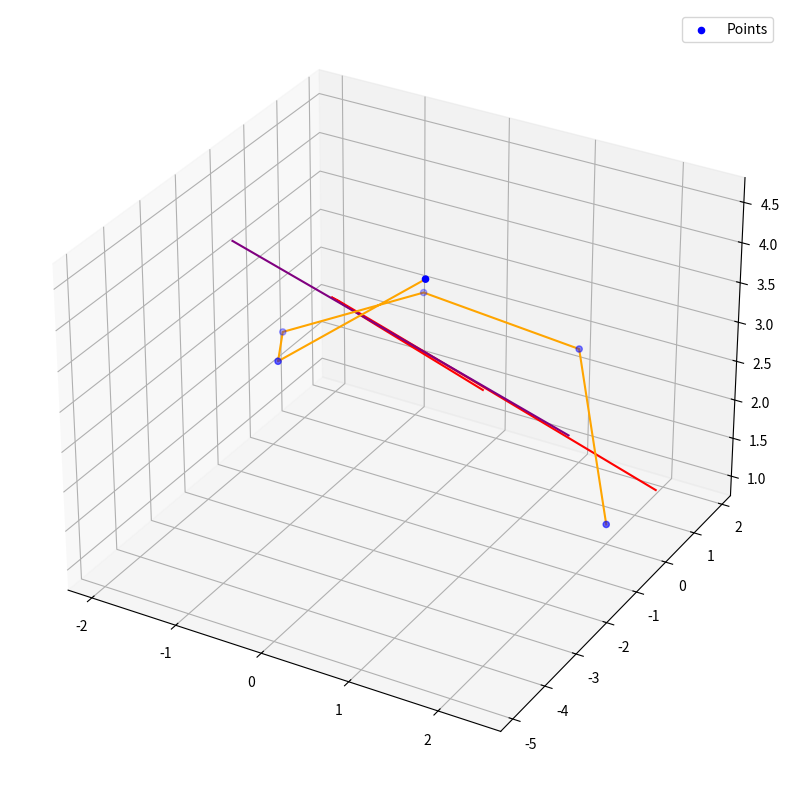

This chart was generated by the following Python code:
import numpy as np
import matplotlib.pyplot as plt

# Initialisation
data_pts = np.array([
    [2, 1.08, -0.83, -1.97, -1.31, 0.57],
    [0, 1.68, 1.82, 0.28, -1.51, -1.91],
    [1, 2.38, 2.49, 2.15, 2.59, 4.32],
    [1, 2, 3, 4, 5, 6]
])
x = data_pts[0]
y = data_pts[1]
z = data_pts[2]
t = data_pts[3]

# Tune parameters here
params = {
    "time_dim":t,
    "learn_rate":0.0001,
    "max_iter":100000,
    "tol":0.00001
}

# 1) Plotting trajectory of data points
fig = plt.figure(figsize=(10, 10))
ax = fig.add_subplot(projection='3d')
ax.scatter(x, y, z, c='blue', marker='o', label='Points')
ax.plot(x, y, z, color='blue')
ax.legend()

def gradient_descent_speed(pts_dim, params):
    time_dim = params["time_dim"]
    learn_rate = params["learn_rate"]
    max_iter = params["max_iter"]
    tol = params["tol"]
    # Formula of constant speed: Position = Start + Speed * Time
    # Initialise random parameters
    speed = np.random.randn()
    start = np.random.randn()
    for i in range(max_iter):
        estimate = time_dim * speed + start
        error = pts_dim - estimate
        E = np.mean(error**2)

        grad_start = -2 * np.sum(error)
        grad_speed = -2 * np.sum(error * time_dim)
        if np.abs(grad_start) < tol and np.abs(grad_speed) < tol:
            print(f'Converged after {i} iterations.')
            print(f'Residual error: {E}')
            break

        start = start - learn_rate * grad_start
        speed = speed - learn_rate * grad_speed

        # if i % 100 == 0:
        #     print(f'{i}th iteration, loss = {E}, start = {start}, speed = {speed}')
    print(f'Best estimates for start: {start}, speed : {speed}. \n')
    return start, speed

def gradient_descent_acceleration(pts_dim, params):
    time_dim = params["time_dim"]
    learn_rate = params["learn_rate"]
    max_iter = params["max_iter"]
    tol = params["tol"]

    # Formula for constant acceleration: start + speed * time + 0.5 * acceleration * time**2
    # Initialise random parameters
    # Possible to also initialise at 0 - ie: take t=1 as starting points with 0 speed/acceleration
    # speed = (pts_dim[1] - pts_dim[0]) / (time_dim[1] - time_dim[0])
    # start = pts_dim[0]
    speed = np.random.randn()
    start = np.random.randn()
    acc = np.random.randn()

    for i in range(max_iter):
        estimate = start + speed * time_dim + 0.5 * acc * time_dim**2
        error = pts_dim - estimate
        E = np.mean(error**2)

        grad_start = -2 * np.sum(error)
        grad_speed = -2 * np.sum(error * time_dim)
        grad_acc = -2 * np.sum(error * 0.5 * time_dim**2)

        if (np.abs(grad_start * learn_rate) < tol and
                np.abs(grad_speed * learn_rate) < tol and
                np.abs(grad_acc * learn_rate) < tol):
            print(f'Converged after {i} iterations.')
            print(f'Residual error: {E}')
            break
        start = start - learn_rate * grad_start
        speed = speed - learn_rate * grad_speed
        acc = acc - learn_rate * grad_acc
    print(f'Best estimates for start: {start}, speed: {speed}, acceleration: {acc}.\n')
    return start, speed, acc

# 2(a) Constant Speed
print("Constant Speed estimates (X,Y,Z):")
x_start_a, x_speed_a = gradient_descent_speed(x, params)
y_start_a, y_speed_a = gradient_descent_speed(y,params)
z_start_a, z_speed_a = gradient_descent_speed(z, params)

# 2(b) Constant Acceleration
print("Constant Acceleration estimates (X,Y,Z):")
x_start_b, x_speed_b, x_acc_b = gradient_descent_acceleration(x, params)
y_start_b, y_speed_b, y_acc_b = gradient_descent_acceleration(y, params)
z_start_b, z_speed_b, z_acc_b = gradient_descent_acceleration(z, params)

k = len(t) + 1
a = np.zeros((1,k))
b = np.zeros((1,k))
c = np.zeros((1,k))

for i in range(k):
    a[0,i] = x_start_b + x_speed_b * (i+1) + 0.5 * x_acc_b * (i+1) ** 2
    b[0,i] = y_start_b + y_speed_b * (i+1) + 0.5 * y_acc_b * (i+1) ** 2
    c[0,i] = z_start_b + z_speed_b * (i+1) + 0.5 * z_acc_b * (i+1) ** 2

d = np.zeros((1,k))
e = np.zeros((1,k))
f = np.zeros((1,k))

for i in range(k):
    d[0,i] = x_start_a + x_speed_a * (i+1) 
    e[0,i] = y_start_a + y_speed_a * (i+1) 
    f[0,i] = z_start_a + z_speed_a * (i+1) 

# 2(c) Position at t=7
x7 = x_start_b + x_speed_b * 7 + 0.5 * x_acc_b * 7**2
y7 = y_start_b + y_speed_b * 7 + 0.5 * y_acc_b * 7**2
z7 = z_start_b + z_speed_b * 7 + 0.5 * z_acc_b * 7**2
print("Estimated position at t=7, given constant acceleration: \n"
      f"X = {x7}, Y = {y7}, Z = {z7}\n")

ax2 = fig.add_subplot(projection='3d')
ax2.scatter(x, y, z, c='blue', marker='o', label='Points')
ax2.plot(a, b, c, color = 'red')
ax2.plot(d, e, f, color='purple')
ax2.plot(x, y, z, color='orange')
ax2.legend()
plt.show()

